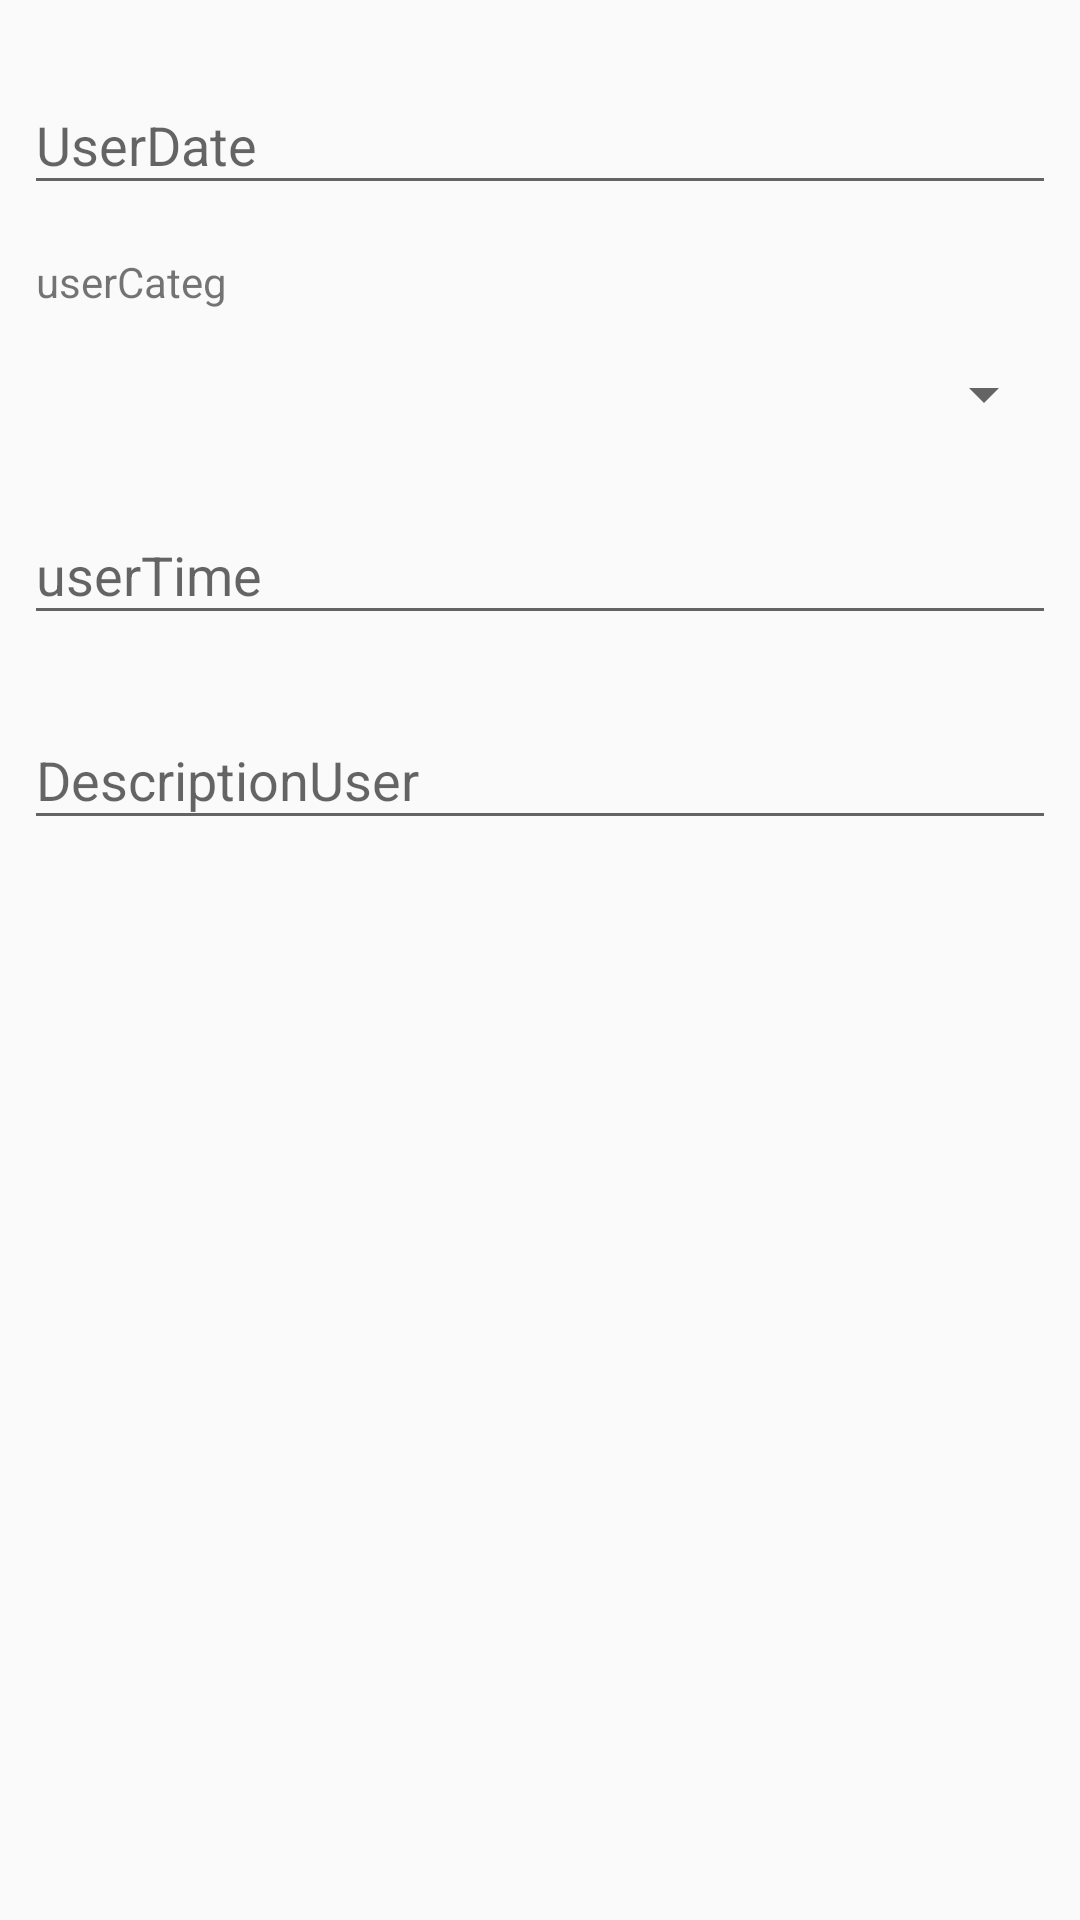

Reconstruct the res/layout file that produces this screen, plus the resources it refers to.
<!-- AndroidManifest.xml: application theme AppTheme -->
<!-- res/layout/activity_add_user.xml -->
<?xml version="1.0" encoding="utf-8"?>
<androidx.constraintlayout.widget.ConstraintLayout xmlns:android="http://schemas.android.com/apk/res/android"
    xmlns:app="http://schemas.android.com/apk/res-auto"
    xmlns:tools="http://schemas.android.com/tools"
    android:layout_width="match_parent"
    android:layout_height="match_parent"
    tools:context=".AddUserActivity">

    <ImageButton
        android:id="@+id/ibtn_add_user_save"
        android:layout_width="wrap_content"
        android:layout_height="wrap_content"
        android:layout_marginBottom="32dp"
        app:layout_constraintBottom_toBottomOf="parent"
        app:layout_constraintEnd_toEndOf="parent"
        app:layout_constraintStart_toStartOf="parent"
        android:background="@android:color/transparent"
        android:src="@drawable/ic_baseline_save_24"
        android:contentDescription="@string/add_user_save" />

    <Spinner
        android:id="@+id/spn_add_user_category"
        android:layout_width="0dp"
        android:layout_height="wrap_content"
        android:layout_marginStart="8dp"
        android:layout_marginLeft="8dp"
        android:layout_marginTop="16dp"
        android:layout_marginEnd="8dp"
        android:layout_marginRight="8dp"
        app:layout_constraintEnd_toEndOf="parent"
        app:layout_constraintStart_toStartOf="parent"
        app:layout_constraintTop_toBottomOf="@id/tv_add_user_category_label" />

    <TextView
        android:id="@+id/tv_add_user_category_label"
        android:layout_width="0dp"
        android:layout_height="wrap_content"
        android:layout_marginStart="12dp"
        android:layout_marginLeft="12dp"
        android:layout_marginTop="16dp"
        android:layout_marginEnd="8dp"
        android:layout_marginRight="8dp"
        android:text="@string/add_user_category"
        app:layout_constraintEnd_toEndOf="parent"
        app:layout_constraintStart_toStartOf="parent"
        app:layout_constraintTop_toBottomOf="@id/til_add_user_date"/>

    <com.google.android.material.textfield.TextInputLayout
        android:id="@+id/til_add_user_date"
        android:layout_width="0dp"
        android:layout_height="wrap_content"
        android:layout_marginStart="8dp"
        android:layout_marginLeft="8dp"
        android:layout_marginTop="16dp"
        android:layout_marginEnd="8dp"
        android:layout_marginRight="8dp"
        app:layout_constraintEnd_toEndOf="parent"
        app:layout_constraintStart_toStartOf="parent"
        app:layout_constraintTop_toTopOf="parent">

        <com.google.android.material.textfield.TextInputEditText
            android:id="@+id/tiet_add_user_date"
            android:layout_width="match_parent"
            android:layout_height="wrap_content"
            android:hint="@string/add_user_date"
            android:inputType="date" />
    </com.google.android.material.textfield.TextInputLayout>

    <com.google.android.material.textfield.TextInputLayout
        android:id="@+id/til_add_user_time"
        android:layout_width="0dp"
        android:layout_height="wrap_content"
        android:layout_marginStart="8dp"
        android:layout_marginLeft="8dp"
        android:layout_marginTop="16dp"
        android:layout_marginEnd="8dp"
        android:layout_marginRight="8dp"
        app:layout_constraintEnd_toEndOf="parent"
        app:layout_constraintStart_toStartOf="parent"
        app:layout_constraintTop_toBottomOf="@id/spn_add_user_category">

        <com.google.android.material.textfield.TextInputEditText
            android:id="@+id/tiet_add_user_time"
            android:layout_width="match_parent"
            android:layout_height="wrap_content"
            android:hint="@string/add_user_time"
            android:inputType="numberDecimal" />
    </com.google.android.material.textfield.TextInputLayout>

    <com.google.android.material.textfield.TextInputLayout
        android:id="@+id/til_add_user_description"
        android:layout_width="0dp"
        android:layout_height="wrap_content"
        android:layout_marginStart="8dp"
        android:layout_marginLeft="8dp"
        android:layout_marginTop="16dp"
        android:layout_marginEnd="8dp"
        android:layout_marginRight="8dp"
        app:layout_constraintEnd_toEndOf="parent"
        app:layout_constraintStart_toStartOf="parent"
        app:layout_constraintTop_toBottomOf="@id/til_add_user_time">

        <com.google.android.material.textfield.TextInputEditText
            android:id="@+id/tiet_add_user_description"
            android:layout_width="match_parent"
            android:layout_height="wrap_content"
            android:hint="@string/add_user_description" />
    </com.google.android.material.textfield.TextInputLayout>
</androidx.constraintlayout.widget.ConstraintLayout>
<!-- resources referenced by this layout -->
<resources>
  <string name="add_user_category">userCateg</string>
  <string name="add_user_date">UserDate</string>
  <string name="add_user_description">DescriptionUser</string>
  <string name="add_user_save">userDescription</string>
  <string name="add_user_time">userTime</string>
  <style name="AppTheme" parent="Theme.AppCompat.Light.DarkActionBar">
          
          <item name="colorPrimary">@color/colorPrimary</item>
          <item name="colorPrimaryDark">@android:color/holo_red_light</item>
          <item name="colorAccent">@android:color/holo_green_dark</item>
      </style>
  <color name="colorPrimary">#008577</color>
</resources>
